Photos from the image-classification dataset "cropped_images" in the GitHub repository vic-ene/vinbigdata. Its 14 classes are: aortic enlargement, atelectasis, calcification, cardiomegaly, consolidation, ILD, infiltration, lung opacity, nodule or mass, other lesion, pleural effusion, pleural thickening, pneumothorax, pulmonary fibrosis.

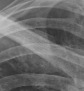
Label: pulmonary fibrosis

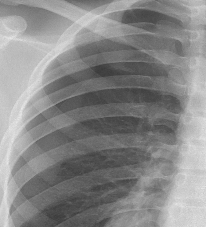
Label: pneumothorax

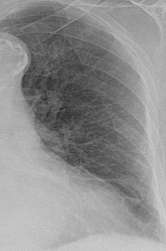
Label: ILD

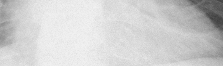
Label: cardiomegaly

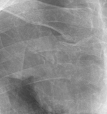
Label: lung opacity

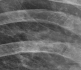
Label: infiltration
